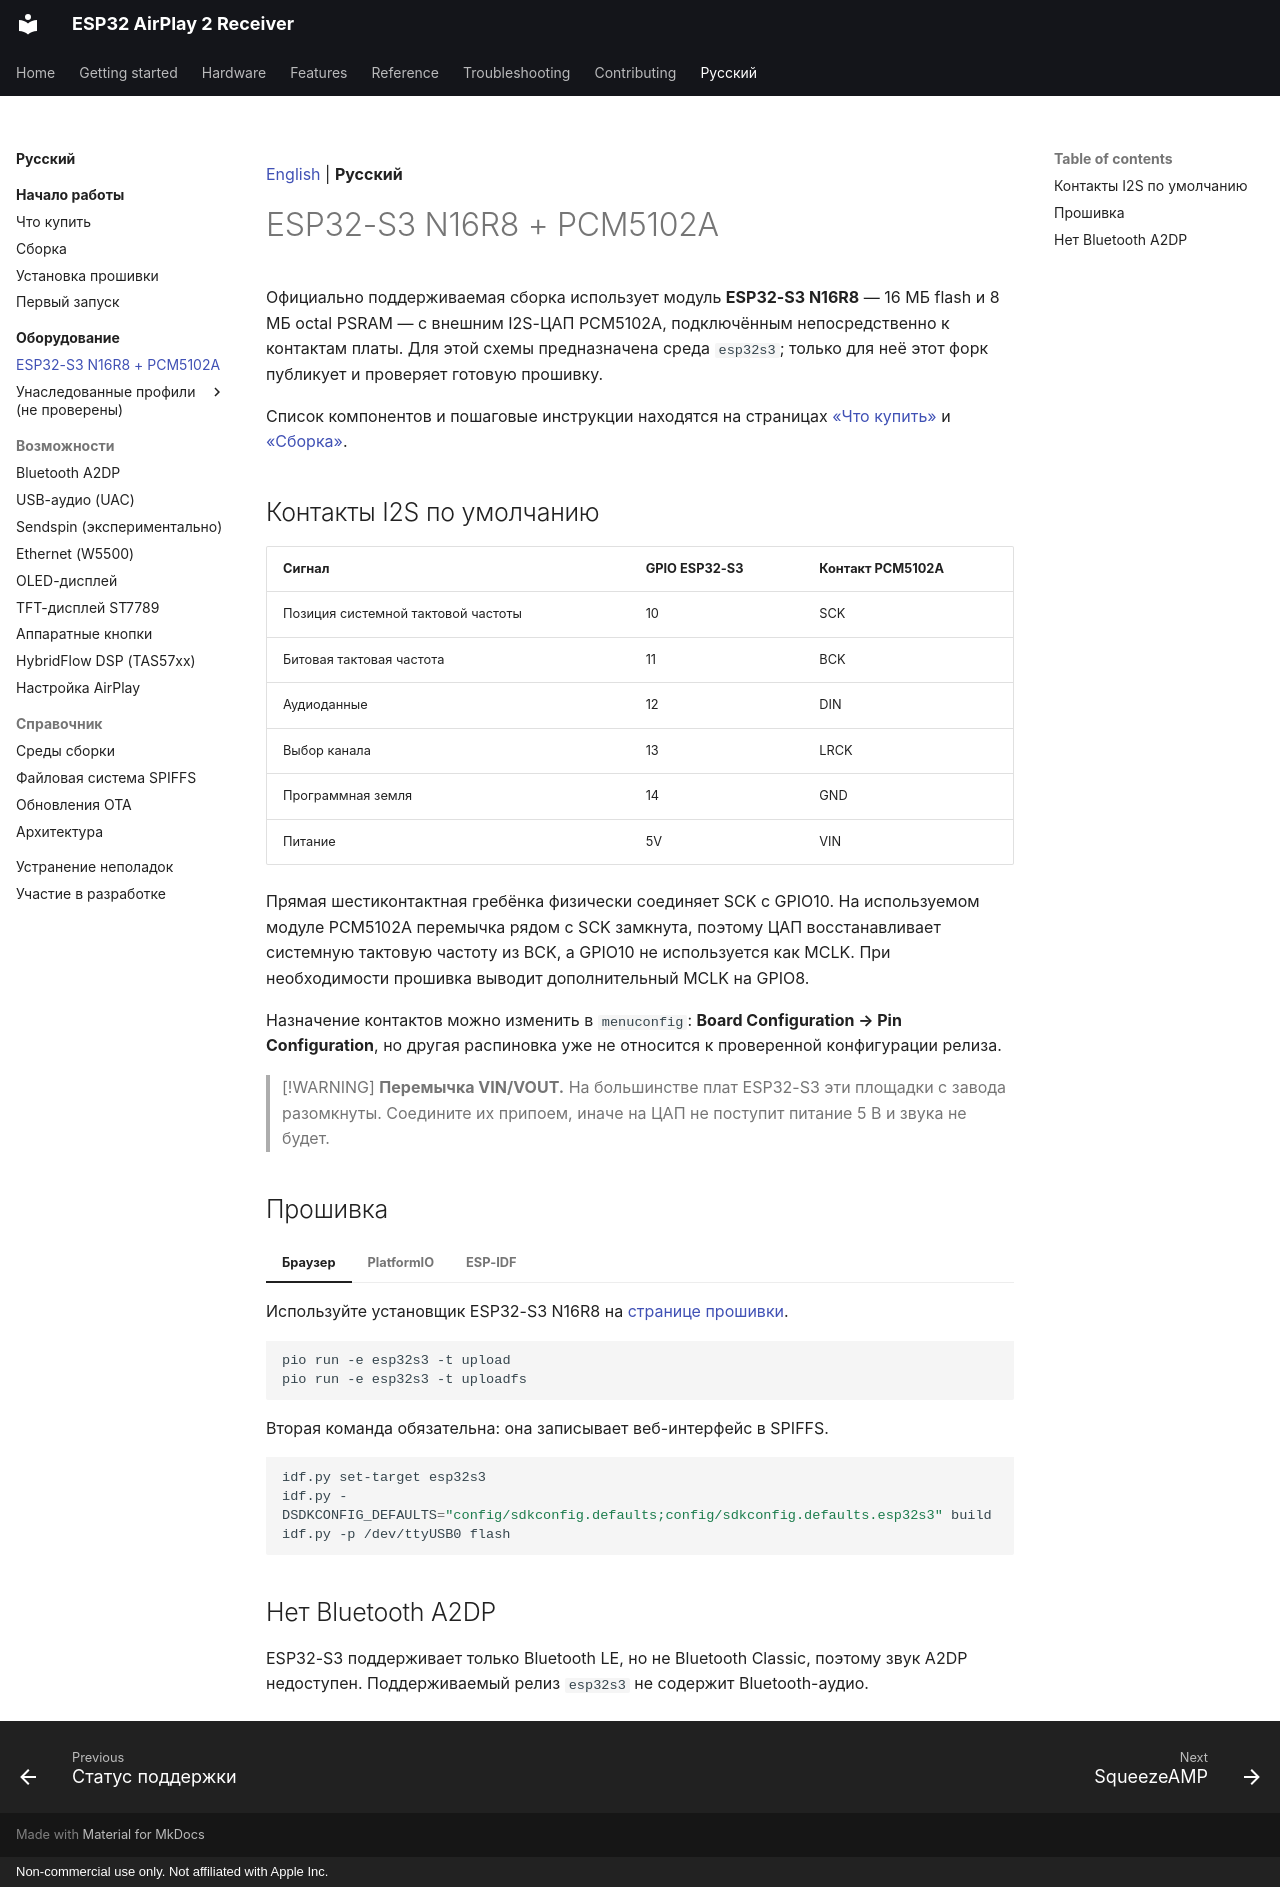

repository: serverdevel/airplay-esp32 · page: ru/boards/esp32s3-pcm5102a/index.html · generator: mkdocs · copyright: Non-commercial use only. Not affiliated with Apple Inc.

[English](../../boards/esp32s3-pcm5102a.md) | **Русский**

<a id="esp32-s3-pcm5102a"></a>
# ESP32-S3 N16R8 + PCM5102A

Официально поддерживаемая сборка использует модуль **ESP32-S3 N16R8** — 16 МБ flash
и 8 МБ octal PSRAM — с внешним I2S-ЦАП PCM5102A, подключённым непосредственно к
контактам платы. Для этой схемы предназначена среда `esp32s3`; только для неё этот
форк публикует и проверяет готовую прошивку.

Список компонентов и пошаговые инструкции находятся на страницах
[«Что купить»](../getting-started/shopping-list.md) и [«Сборка»](../getting-started/assembly.md).

<a id="default-i2s-pins"></a>
## Контакты I2S по умолчанию

| Сигнал | GPIO ESP32-S3 | Контакт PCM5102A |
| --- | --- | --- |
| Позиция системной тактовой частоты | 10 | SCK |
| Битовая тактовая частота | 11 | BCK |
| Аудиоданные | 12 | DIN |
| Выбор канала | 13 | LRCK |
| Программная земля | 14 | GND |
| Питание | 5V | VIN |

Прямая шестиконтактная гребёнка физически соединяет SCK с GPIO10. На используемом
модуле PCM5102A перемычка рядом с SCK замкнута, поэтому ЦАП восстанавливает системную
тактовую частоту из BCK, а GPIO10 не используется как MCLK. При необходимости прошивка
выводит дополнительный MCLK на GPIO8.

Назначение контактов можно изменить в `menuconfig`: **Board Configuration → Pin Configuration**,
но другая распиновка уже не относится к проверенной конфигурации релиза.

> [!WARNING]
> **Перемычка VIN/VOUT.** На большинстве плат ESP32-S3 эти площадки с завода
> разомкнуты. Соедините их припоем, иначе на ЦАП не поступит питание 5 В и звука не будет.

<a id="flashing"></a>
## Прошивка

=== "Браузер"

    Используйте установщик ESP32-S3 N16R8 на [странице прошивки](../getting-started/flashing.md).

=== "PlatformIO"

    ```bash
    pio run -e esp32s3 -t upload
    pio run -e esp32s3 -t uploadfs
    ```

    Вторая команда обязательна: она записывает веб-интерфейс в SPIFFS.

=== "ESP-IDF"

    ```bash
    idf.py set-target esp32s3
    idf.py -DSDKCONFIG_DEFAULTS="config/sdkconfig.defaults;config/sdkconfig.defaults.esp32s3" build
    idf.py -p /dev/ttyUSB0 flash
    ```

<a id="no-bluetooth-on-the-s3"></a>
## Нет Bluetooth A2DP

ESP32-S3 поддерживает только Bluetooth LE, но не Bluetooth Classic, поэтому звук A2DP
недоступен. Поддерживаемый релиз `esp32s3` не содержит Bluetooth-аудио.
